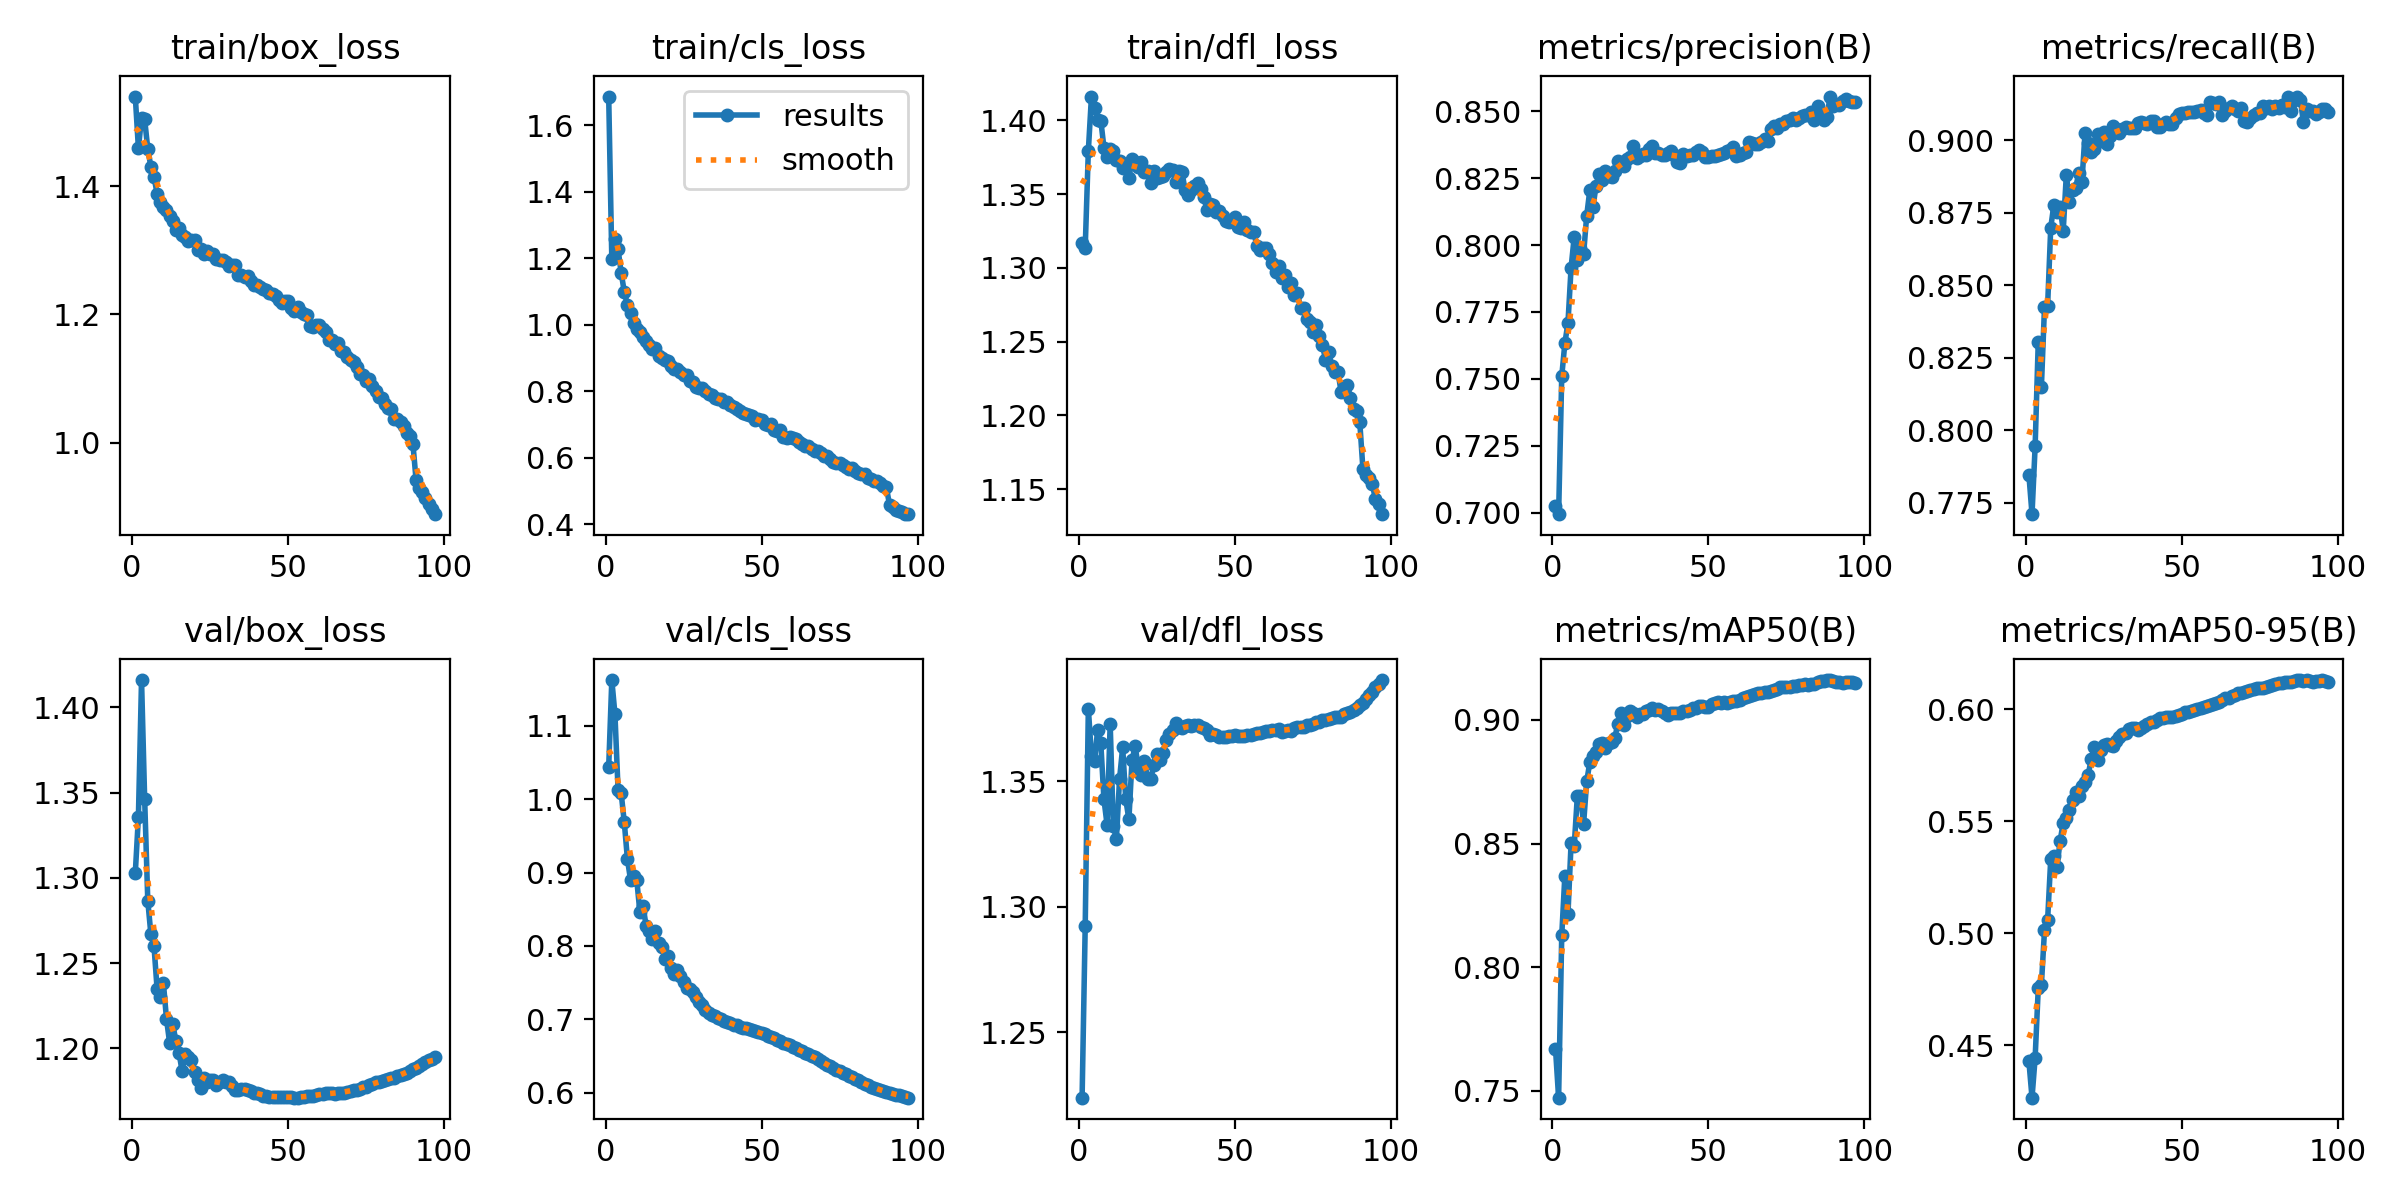

The file beside this chart, header and first rows:
epoch, time, train/box_loss, train/cls_loss, train/dfl_loss, metrics/precision(B), metrics/recall(B), metrics/mAP50(B), metrics/mAP50-95(B), val/box_loss, val/cls_loss, val/dfl_loss, lr/pg0, lr/pg1, lr/pg2
1, 151, 1.54, 1.687, 1.317, 0.7025, 0.7847, 0.7671, 0.4429, 1.303, 1.044, 1.224, 0.003331, 0.003331, 0.003331
2, 296, 1.459, 1.198, 1.314, 0.6995, 0.7711, 0.7472, 0.4266, 1.336, 1.162, 1.292, 0.006599, 0.006599, 0.006599
3, 439.2, 1.507, 1.259, 1.379, 0.751, 0.7945, 0.8128, 0.4444, 1.416, 1.116, 1.379, 0.0098, 0.0098, 0.0098
4, 580.5, 1.504, 1.228, 1.416, 0.7633, 0.8304, 0.837, 0.4754, 1.346, 1.013, 1.36, 0.009703, 0.009703, 0.009703
5, 721.7, 1.458, 1.157, 1.408, 0.771, 0.8149, 0.8216, 0.4769, 1.287, 1.008, 1.358, 0.009604, 0.009604, 0.009604
6, 862.5, 1.43, 1.099, 1.4, 0.7916, 0.8426, 0.8502, 0.5013, 1.267, 0.9682, 1.371, 0.009505, 0.009505, 0.009505
7, 1003, 1.414, 1.059, 1.4, 0.8031, 0.8429, 0.8491, 0.5059, 1.26, 0.9185, 1.365, 0.009406, 0.009406, 0.009406
8, 1145, 1.388, 1.035, 1.382, 0.7943, 0.8699, 0.8692, 0.5331, 1.235, 0.8898, 1.343, 0.009307, 0.009307, 0.009307
9, 1286, 1.375, 1.005, 1.375, 0.799, 0.8778, 0.8694, 0.5344, 1.23, 0.8947, 1.333, 0.009208, 0.009208, 0.009208
10, 1427, 1.367, 0.989, 1.381, 0.7965, 0.8755, 0.8579, 0.5296, 1.238, 0.8895, 1.373, 0.009109, 0.009109, 0.009109
11, 1568, 1.363, 0.979, 1.38, 0.811, 0.8772, 0.8751, 0.5412, 1.217, 0.8459, 1.332, 0.00901, 0.00901, 0.00901
12, 1708, 1.354, 0.9625, 1.373, 0.8205, 0.8688, 0.8829, 0.5494, 1.203, 0.8547, 1.327, 0.008911, 0.008911, 0.008911
13, 1850, 1.345, 0.9525, 1.372, 0.8141, 0.8882, 0.8856, 0.5513, 1.214, 0.827, 1.351, 0.008812, 0.008812, 0.008812
14, 1991, 1.332, 0.9406, 1.368, 0.8222, 0.8786, 0.8871, 0.5551, 1.204, 0.8203, 1.363, 0.008713, 0.008713, 0.008713
15, 2133, 1.335, 0.9274, 1.37, 0.8266, 0.8828, 0.8902, 0.5594, 1.198, 0.8089, 1.343, 0.008614, 0.008614, 0.008614
16, 2274, 1.324, 0.9307, 1.361, 0.8242, 0.8837, 0.8907, 0.5631, 1.187, 0.8196, 1.335, 0.008515, 0.008515, 0.008515
17, 2415, 1.32, 0.9081, 1.374, 0.8275, 0.8888, 0.8887, 0.5613, 1.197, 0.8044, 1.358, 0.008416, 0.008416, 0.008416
18, 2556, 1.314, 0.9005, 1.372, 0.826, 0.8858, 0.8908, 0.5656, 1.195, 0.7986, 1.364, 0.008317, 0.008317, 0.008317
19, 2697, 1.316, 0.8954, 1.369, 0.8256, 0.9027, 0.8913, 0.5678, 1.193, 0.7828, 1.356, 0.008218, 0.008218, 0.008218
20, 2839, 1.315, 0.8921, 1.372, 0.8276, 0.899, 0.8928, 0.5707, 1.186, 0.7868, 1.353, 0.008119, 0.008119, 0.008119
21, 2980, 1.3, 0.876, 1.365, 0.8315, 0.8961, 0.8985, 0.578, 1.181, 0.7701, 1.358, 0.00802, 0.00802, 0.00802
22, 3121, 1.302, 0.868, 1.366, 0.8299, 0.8971, 0.9027, 0.583, 1.177, 0.7624, 1.351, 0.007921, 0.007921, 0.007921
23, 3262, 1.294, 0.8676, 1.358, 0.8294, 0.9022, 0.8978, 0.5772, 1.183, 0.7666, 1.351, 0.007822, 0.007822, 0.007822
24, 3403, 1.298, 0.8599, 1.366, 0.8323, 0.8999, 0.9016, 0.5816, 1.18, 0.759, 1.356, 0.007723, 0.007723, 0.007723
25, 3544, 1.294, 0.8482, 1.361, 0.8329, 0.9029, 0.9034, 0.5842, 1.181, 0.7507, 1.361, 0.007624, 0.007624, 0.007624
26, 3685, 1.295, 0.8504, 1.362, 0.8368, 0.8987, 0.9029, 0.5845, 1.181, 0.7431, 1.359, 0.007525, 0.007525, 0.007525
27, 3826, 1.287, 0.8322, 1.362, 0.8327, 0.9015, 0.9012, 0.5839, 1.178, 0.7408, 1.361, 0.007426, 0.007426, 0.007426
28, 3967, 1.285, 0.8289, 1.365, 0.8333, 0.905, 0.9024, 0.5834, 1.18, 0.737, 1.366, 0.007327, 0.007327, 0.007327
29, 4108, 1.284, 0.8132, 1.367, 0.8339, 0.904, 0.9026, 0.5857, 1.181, 0.7298, 1.369, 0.007228, 0.007228, 0.007228
30, 4249, 1.282, 0.8107, 1.366, 0.8337, 0.9026, 0.9037, 0.5877, 1.18, 0.7238, 1.37, 0.007129, 0.007129, 0.007129
31, 4390, 1.275, 0.8104, 1.358, 0.8359, 0.904, 0.9041, 0.5888, 1.18, 0.7198, 1.373, 0.00703, 0.00703, 0.00703
32, 4532, 1.276, 0.8023, 1.366, 0.837, 0.9046, 0.9047, 0.5896, 1.178, 0.7127, 1.371, 0.006931, 0.006931, 0.006931
33, 4673, 1.277, 0.7935, 1.365, 0.8346, 0.9042, 0.904, 0.5913, 1.176, 0.7081, 1.371, 0.006832, 0.006832, 0.006832
34, 4815, 1.261, 0.7885, 1.353, 0.8344, 0.9042, 0.9042, 0.5915, 1.176, 0.7062, 1.372, 0.006733, 0.006733, 0.006733
35, 4955, 1.261, 0.7795, 1.35, 0.8338, 0.9042, 0.9037, 0.5917, 1.176, 0.7041, 1.372, 0.006634, 0.006634, 0.006634
36, 5096, 1.258, 0.7782, 1.353, 0.8336, 0.9062, 0.9026, 0.591, 1.176, 0.7022, 1.372, 0.006535, 0.006535, 0.006535
37, 5237, 1.26, 0.7779, 1.356, 0.8345, 0.9064, 0.902, 0.5916, 1.175, 0.7, 1.372, 0.006436, 0.006436, 0.006436
38, 5379, 1.253, 0.769, 1.358, 0.8351, 0.9059, 0.9027, 0.5926, 1.175, 0.6973, 1.372, 0.006337, 0.006337, 0.006337
39, 5521, 1.246, 0.767, 1.353, 0.8335, 0.9056, 0.9027, 0.5934, 1.174, 0.6967, 1.372, 0.006238, 0.006238, 0.006238
40, 5661, 1.246, 0.76, 1.348, 0.8312, 0.9067, 0.903, 0.5944, 1.174, 0.6951, 1.371, 0.006139, 0.006139, 0.006139
41, 5803, 1.243, 0.7539, 1.339, 0.8308, 0.9068, 0.9029, 0.5945, 1.173, 0.6926, 1.37, 0.00604, 0.00604, 0.00604
42, 5946, 1.24, 0.747, 1.343, 0.8339, 0.9048, 0.9035, 0.5951, 1.172, 0.6922, 1.369, 0.005941, 0.005941, 0.005941
43, 6088, 1.238, 0.7411, 1.343, 0.8332, 0.9047, 0.9038, 0.5959, 1.172, 0.6896, 1.369, 0.005842, 0.005842, 0.005842
44, 6229, 1.234, 0.7356, 1.338, 0.8337, 0.9058, 0.9041, 0.5961, 1.171, 0.6881, 1.368, 0.005743, 0.005743, 0.005743
45, 6370, 1.231, 0.731, 1.338, 0.8336, 0.9064, 0.9047, 0.5965, 1.171, 0.6876, 1.368, 0.005644, 0.005644, 0.005644
46, 6512, 1.228, 0.7279, 1.335, 0.8346, 0.9058, 0.9049, 0.5966, 1.171, 0.6865, 1.368, 0.005545, 0.005545, 0.005545
47, 6654, 1.223, 0.7258, 1.332, 0.8355, 0.9056, 0.9055, 0.5966, 1.172, 0.6861, 1.368, 0.005446, 0.005446, 0.005446
48, 6796, 1.217, 0.7135, 1.331, 0.8347, 0.9078, 0.9057, 0.597, 1.172, 0.6841, 1.368, 0.005347, 0.005347, 0.005347
49, 6938, 1.221, 0.7159, 1.332, 0.8329, 0.909, 0.9052, 0.5975, 1.171, 0.6823, 1.368, 0.005248, 0.005248, 0.005248
50, 7078, 1.22, 0.7135, 1.334, 0.833, 0.9096, 0.9054, 0.598, 1.172, 0.6808, 1.368, 0.005149, 0.005149, 0.005149
51, 7219, 1.21, 0.7025, 1.328, 0.8333, 0.9093, 0.9065, 0.5987, 1.171, 0.6795, 1.368, 0.00505, 0.00505, 0.00505
52, 7362, 1.205, 0.6992, 1.327, 0.8334, 0.9099, 0.9069, 0.599, 1.171, 0.6772, 1.368, 0.004951, 0.004951, 0.004951
53, 7505, 1.212, 0.7018, 1.331, 0.8338, 0.9097, 0.9071, 0.5993, 1.171, 0.6761, 1.368, 0.004852, 0.004852, 0.004852
54, 7647, 1.204, 0.6844, 1.326, 0.8339, 0.9098, 0.9068, 0.5998, 1.171, 0.6743, 1.368, 0.004753, 0.004753, 0.004753
55, 7788, 1.201, 0.6817, 1.324, 0.8344, 0.9101, 0.9075, 0.6002, 1.171, 0.6723, 1.369, 0.004654, 0.004654, 0.004654
56, 7929, 1.199, 0.6842, 1.325, 0.8351, 0.9104, 0.9071, 0.6008, 1.172, 0.6704, 1.369, 0.004555, 0.004555, 0.004555
57, 8072, 1.182, 0.6642, 1.315, 0.8356, 0.9094, 0.9073, 0.6012, 1.172, 0.668, 1.369, 0.004456, 0.004456, 0.004456
58, 8213, 1.181, 0.6611, 1.312, 0.8365, 0.9088, 0.9078, 0.6017, 1.172, 0.6665, 1.369, 0.004357, 0.004357, 0.004357
59, 8355, 1.184, 0.6623, 1.313, 0.8331, 0.9133, 0.9076, 0.6021, 1.172, 0.665, 1.369, 0.004258, 0.004258, 0.004258
60, 8496, 1.183, 0.6587, 1.313, 0.8337, 0.9129, 0.908, 0.6025, 1.173, 0.6627, 1.37, 0.004159, 0.004159, 0.004159
... 37 more rows
